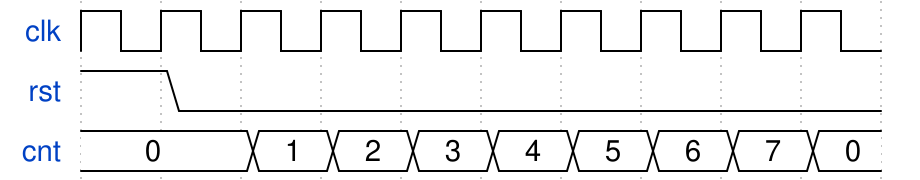

Here is a digital timing diagram. Give the WaveJSON source that produces it.

{
    "signal": [
        {
            "wave": "p.........",
            "data": [],
            "name": "clk"
        },
        {
            "wave": "10........",
            "data": [],
            "name": "rst"
        },
        {
            "wave": "=.========",
            "data": [
                "0",
                "1",
                "2",
                "3",
                "4",
                "5",
                "6",
                "7",
                "0"
            ],
            "name": "cnt"
        }
    ]
}